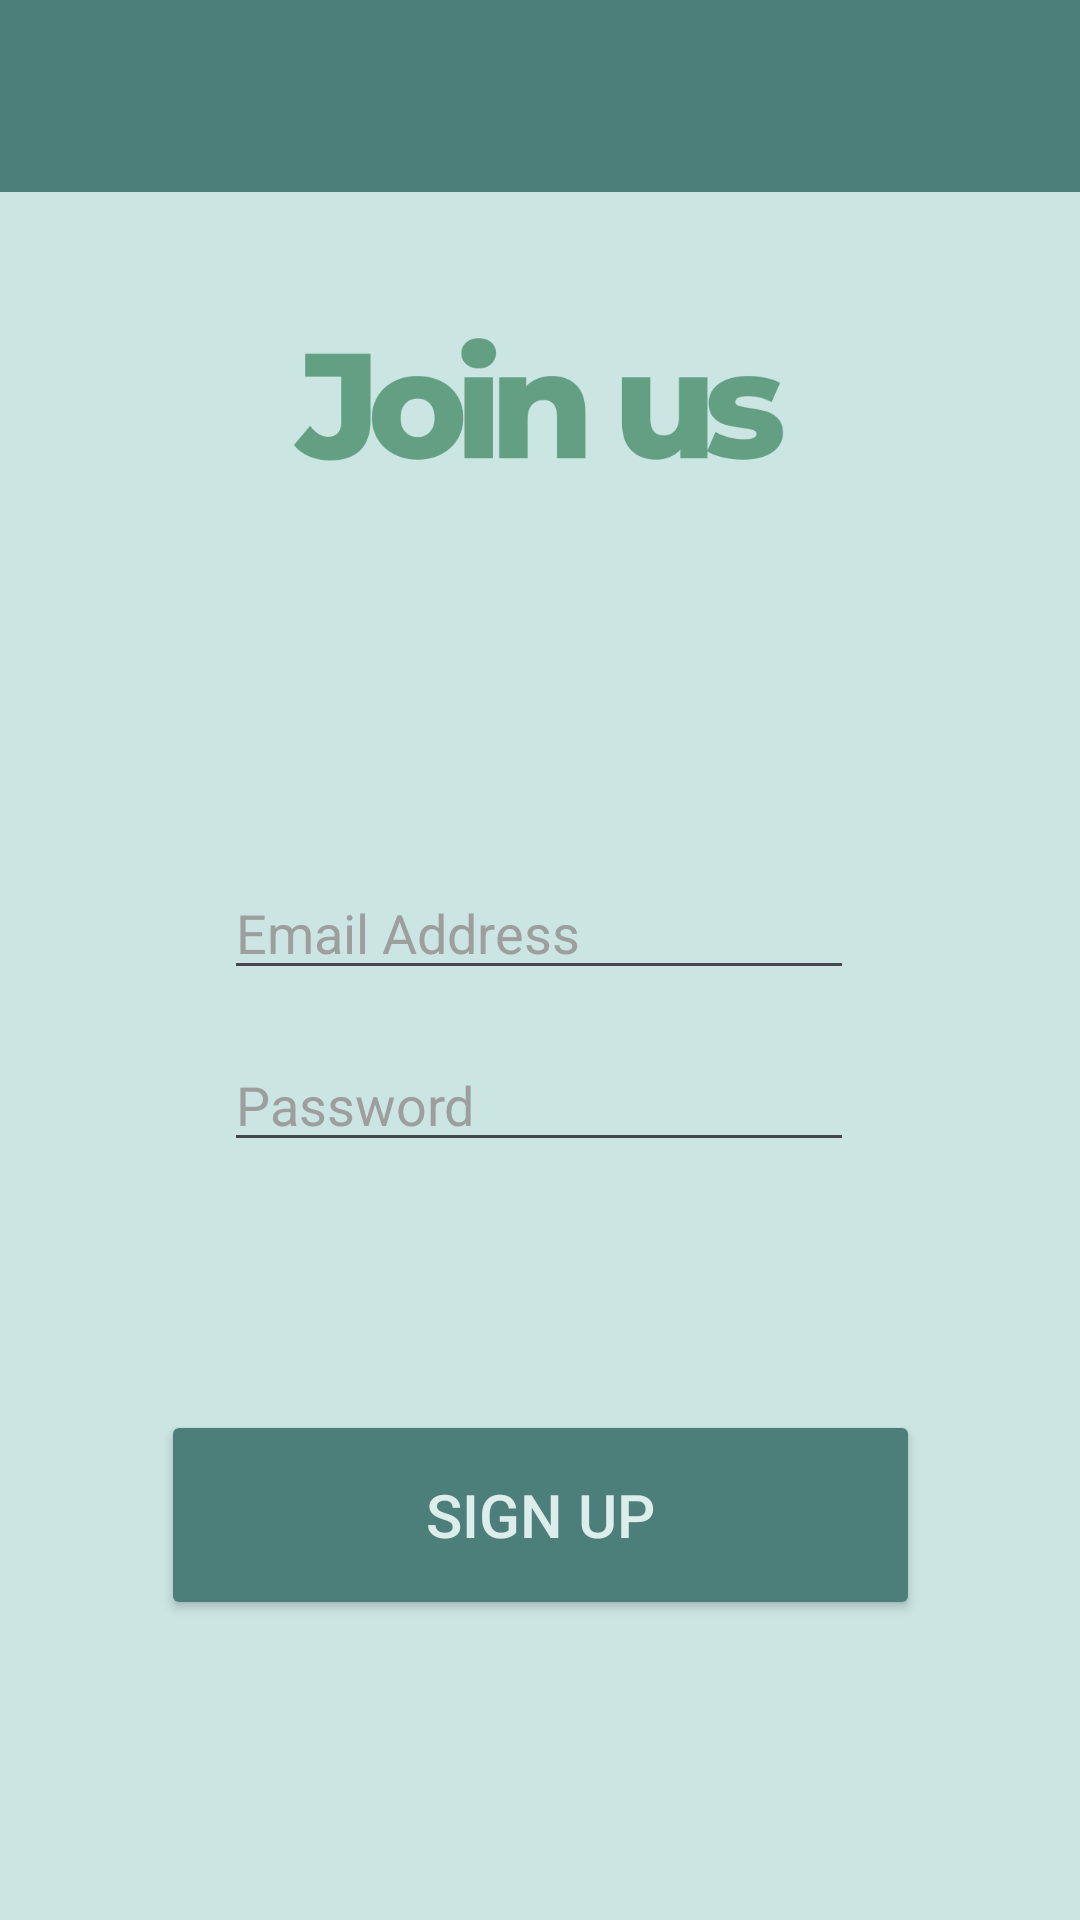

Write the Android layout XML for this screen, with the resource values it uses.
<!-- AndroidManifest.xml: application theme Theme.MainPage -->
<!-- res/layout/activity_sign_up.xml -->
<?xml version="1.0" encoding="utf-8"?>
<androidx.constraintlayout.widget.ConstraintLayout xmlns:android="http://schemas.android.com/apk/res/android"
    xmlns:app="http://schemas.android.com/apk/res-auto"
    xmlns:tools="http://schemas.android.com/tools"
    android:layout_width="match_parent"
    android:layout_height="match_parent"
    android:background="@color/background"
    android:statusBarColor="@color/background"
    tools:context=".signUpActivity">

    <Button
        android:id="@+id/saveButton"
        android:layout_width="253dp"
        android:layout_height="70dp"
        android:backgroundTint="@color/buttonTint"
        android:text="Sign Up"
        android:textColor="@color/buttonTextColor"
        android:textSize="20sp"
        app:cornerRadius="10sp"
        app:iconPadding="2dp"
        app:layout_constraintBottom_toBottomOf="parent"
        app:layout_constraintEnd_toEndOf="parent"
        app:layout_constraintStart_toStartOf="parent"
        app:layout_constraintTop_toBottomOf="@+id/passwordLoginEditText"
        app:layout_constraintVertical_bias="0.452" />

    <EditText
        android:id="@+id/usernameLoginEditText"
        android:layout_width="wrap_content"
        android:layout_height="wrap_content"
        android:layout_marginBottom="16dp"
        android:ems="10"
        android:hint="Email Address"
        android:inputType="text"
        android:textColorHint="@color/EditTextHintColor"
        app:layout_constraintBottom_toTopOf="@+id/passwordLoginEditText"
        app:layout_constraintEnd_toEndOf="parent"
        app:layout_constraintHorizontal_bias="0.497"
        app:layout_constraintStart_toStartOf="parent" />

    <EditText
        android:id="@+id/passwordLoginEditText"
        android:layout_width="wrap_content"
        android:layout_height="wrap_content"
        android:ems="10"
        android:hint="Password"
        android:textColorHint="@color/EditTextHintColor"
        android:inputType="textPassword"
        app:layout_constraintBottom_toBottomOf="parent"
        app:layout_constraintEnd_toEndOf="parent"
        app:layout_constraintHorizontal_bias="0.497"
        app:layout_constraintStart_toStartOf="parent"
        app:layout_constraintTop_toTopOf="parent"
        app:layout_constraintVertical_bias="0.578" />

    <androidx.appcompat.widget.Toolbar
        android:id="@+id/loginPageToolbar"
        android:layout_width="match_parent"
        android:layout_height="?attr/actionBarSize"
        android:background="@color/ToolbarBackgroundColor"
        android:elevation="4dp"
        android:theme="@style/ThemeOverlay.AppCompat.ActionBar"
        app:layout_constraintTop_toTopOf="parent"
        app:popupTheme="@style/ThemeOverlay.AppCompat.Light"
        app:title="   "
        app:titleTextColor="@color/ToolbarTextColor"
        tools:layout_editor_absoluteX="186dp" />


    <ImageView
        android:id="@+id/imageView4"
        android:layout_width="387dp"
        android:layout_height="125dp"
        android:layout_marginBottom="76dp"
        android:scaleType="centerCrop"
        app:layout_constraintBottom_toTopOf="@+id/usernameLoginEditText"
        app:layout_constraintEnd_toEndOf="parent"
        app:layout_constraintStart_toStartOf="parent"
        app:layout_constraintTop_toBottomOf="@+id/loginPageToolbar"
        app:layout_constraintVertical_bias="1.0"
        app:srcCompat="@drawable/join_us_pic" />

</androidx.constraintlayout.widget.ConstraintLayout>
<!-- resources referenced by this layout -->
<resources>
  <color name="EditTextHintColor">#9E9E9E</color>
  <color name="ToolbarBackgroundColor">#4C7F7A</color>
  <color name="ToolbarTextColor">#DDEDEC</color>
  <color name="background">#DDC4E3DF</color>
  <color name="buttonTextColor">#DDEDEC</color>
  <color name="buttonTint">#4C7F7A</color>
  <!-- drawable join_us_pic: png bitmap (drawable, 25637 bytes) -->
  <style name="Theme.MainPage" parent="Base.Theme.MainPage" />
  <style name="Base.Theme.MainPage" parent="Theme.Material3.DayNight.NoActionBar">
          <item name="statusBarBackground">@color/background</item>
          <item name="android:navigationBarColor">@color/background</item>
          <item name="colorPrimary">@color/buttonTint2</item>
      </style>
  <color name="buttonTint2">#6FA09B</color>
</resources>
